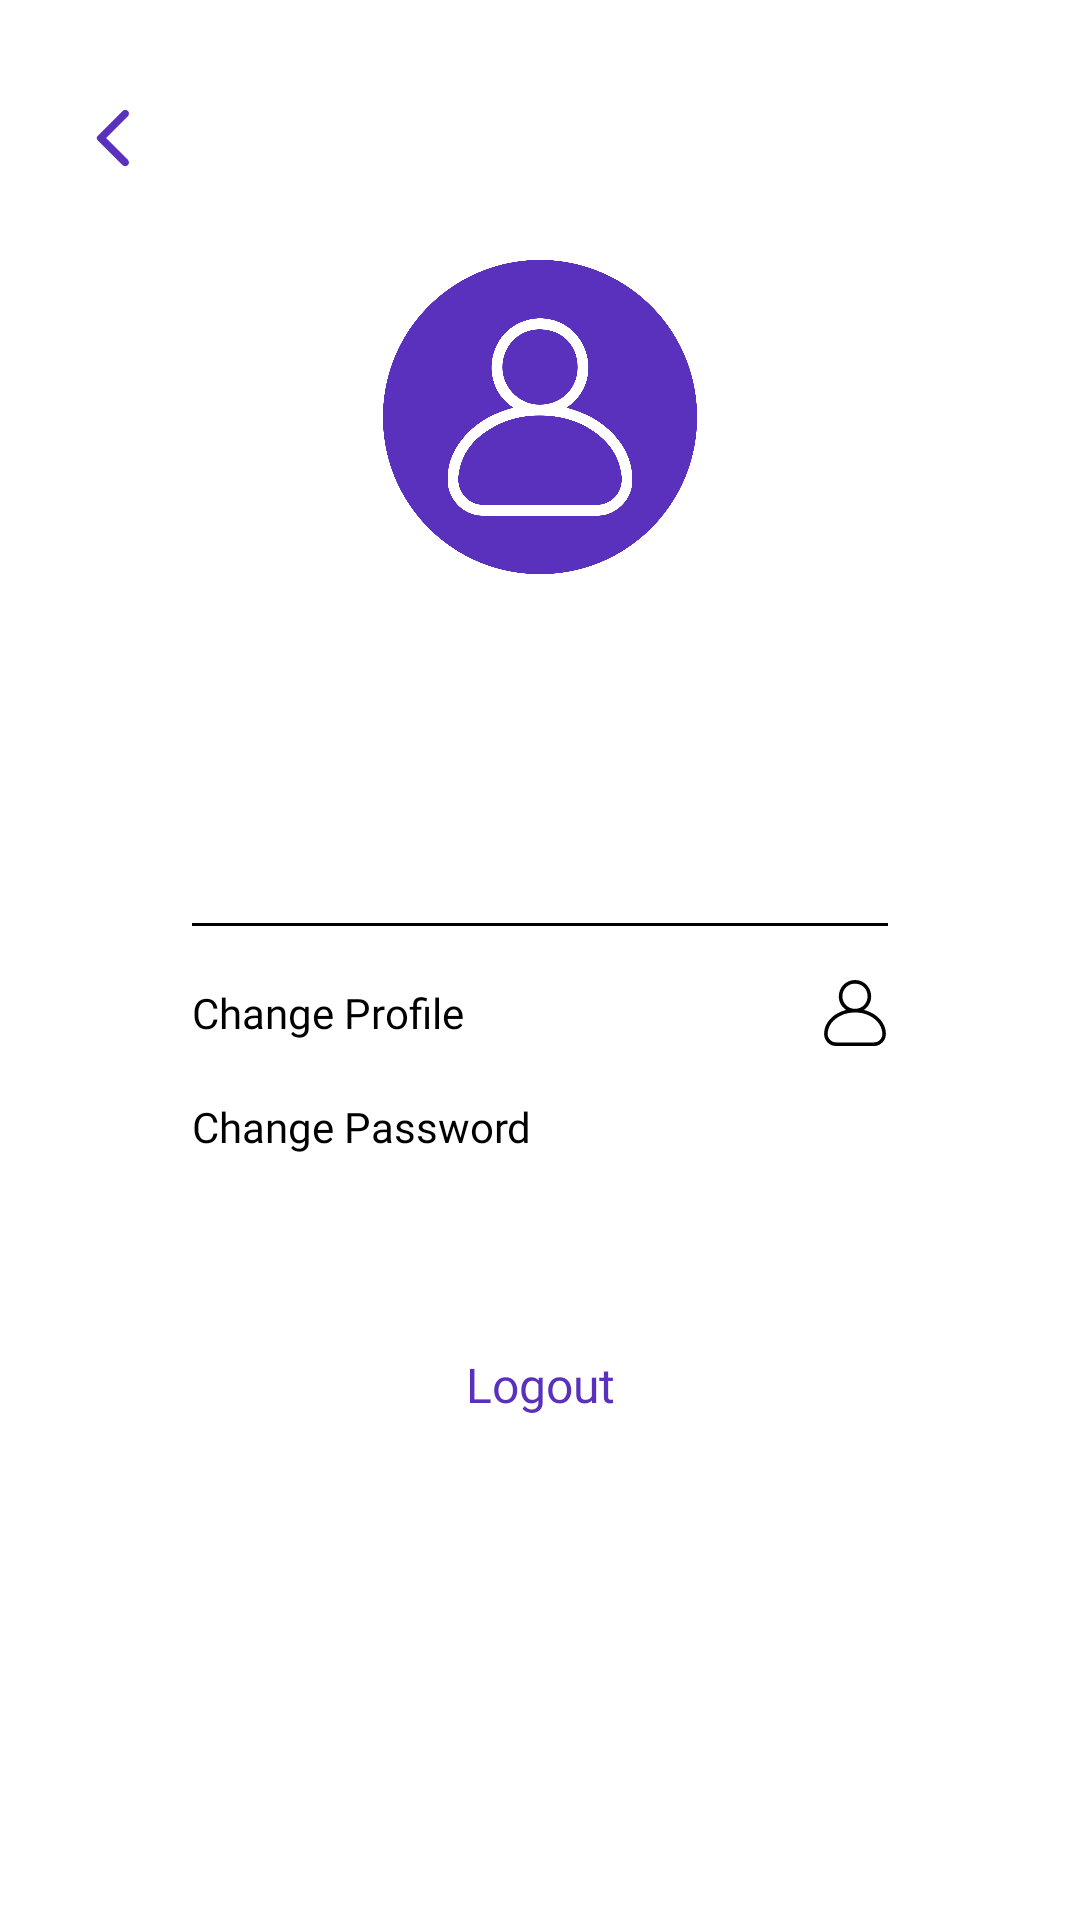

Write the Android layout XML for this screen, with the resource values it uses.
<!-- AndroidManifest.xml: application theme Theme.Schoolio -->
<!-- res/layout/activity_profile.xml -->
<?xml version="1.0" encoding="utf-8"?>
<layout>

    <data>

        <variable
            name="user"
            type="com.abdiel.schoolio.data.user.User" />
    </data>

    <androidx.constraintlayout.widget.ConstraintLayout xmlns:android="http://schemas.android.com/apk/res/android"
        xmlns:app="http://schemas.android.com/apk/res-auto"
        xmlns:tools="http://schemas.android.com/tools"
        android:layout_width="match_parent"
        android:layout_height="match_parent"
        tools:context=".ui.profile.ProfileActivity">

        <ImageButton
            android:id="@+id/back"
            android:layout_width="28dp"
            android:layout_height="28dp"
            android:layout_marginStart="24dp"
            android:layout_marginTop="32dp"
            android:background="@color/transparent"
            android:src="@drawable/ic_round_arrow_back"
            app:layout_constraintStart_toStartOf="parent"
            app:layout_constraintTop_toTopOf="parent" />

        <ImageView
            android:id="@+id/photo_profile"
            imageUrl='@{user.photo}'
            android:layout_width="142dp"
            android:layout_height="142dp"
            android:layout_marginTop="68dp"
            android:background="@drawable/profile_icon"
            app:layout_constraintEnd_toEndOf="parent"
            app:layout_constraintStart_toStartOf="parent"
            app:layout_constraintTop_toTopOf="parent" />

        <TextView
            android:id="@+id/tv_name"
            android:layout_width="wrap_content"
            android:layout_height="wrap_content"
            android:layout_marginTop="24dp"
            android:fontFamily="@font/inter_semi_bold"
            android:text='@{user.name}'
            android:textColor="@color/primer_third"
            android:textSize="16sp"
            app:layout_constraintEnd_toEndOf="parent"
            app:layout_constraintStart_toStartOf="parent"
            app:layout_constraintTop_toBottomOf="@+id/photo_profile"
            tools:text="Anggaditya Regaza" />

        <View
            android:id="@+id/view"
            android:layout_width="match_parent"
            android:layout_height="1dp"
            android:layout_marginHorizontal="64dp"
            android:layout_marginTop="52dp"
            android:background="@color/black"
            app:layout_constraintTop_toBottomOf="@id/tv_name" />

        <RelativeLayout
            android:id="@+id/btn_change_profile"
            android:layout_width="match_parent"
            android:layout_height="wrap_content"
            android:layout_marginHorizontal="64dp"
            android:layout_marginTop="18dp"
            android:gravity="center_vertical"
            app:layout_constraintEnd_toEndOf="parent"
            app:layout_constraintStart_toStartOf="parent"
            app:layout_constraintTop_toBottomOf="@+id/view">

            <TextView
                android:layout_width="wrap_content"
                android:layout_height="wrap_content"
                android:layout_alignParentStart="true"
                android:layout_centerVertical="true"
                android:fontFamily="@font/inter_regular"
                android:text="Change Profile"
                android:textColor="@color/black"
                android:textSize="14sp" />

            <ImageView
                android:layout_width="22dp"
                android:layout_height="22dp"
                android:layout_alignParentEnd="true"
                android:src="@drawable/edit_profile_icon" />

        </RelativeLayout>

        <RelativeLayout
            android:id="@+id/btn_change_password"
            android:layout_width="match_parent"
            android:layout_height="wrap_content"
            android:layout_marginHorizontal="64dp"
            android:layout_marginTop="16dp"
            android:gravity="center_vertical"
            app:layout_constraintEnd_toEndOf="parent"
            app:layout_constraintStart_toStartOf="parent"
            app:layout_constraintTop_toBottomOf="@+id/btn_change_profile">

            <TextView
                android:layout_width="wrap_content"
                android:layout_height="wrap_content"
                android:layout_alignParentStart="true"
                android:layout_centerVertical="true"
                android:fontFamily="@font/inter_regular"
                android:text="Change Password"
                android:textColor="@color/black"
                android:textSize="14sp" />

            <ImageView
                android:layout_width="22dp"
                android:layout_height="22dp"
                android:layout_alignParentEnd="true"
                android:src="@drawable/ic_round_password_24" />

        </RelativeLayout>

        <TextView
            android:id="@+id/logout"
            android:layout_width="wrap_content"
            android:layout_height="wrap_content"
            android:layout_marginTop="64dp"
            android:fontFamily="@font/inter_semi_bold"
            android:text="Logout"
            android:textColor="@color/primer_third"
            android:textSize="16sp"
            app:layout_constraintEnd_toEndOf="parent"
            app:layout_constraintStart_toStartOf="parent"
            app:layout_constraintTop_toBottomOf="@+id/btn_change_password" />

    </androidx.constraintlayout.widget.ConstraintLayout>
</layout>
<!-- resources referenced by this layout -->
<resources>
  <color name="black">#FF000000</color>
  <color name="primer_third">#5931BD</color>
  <color name="transparent">#00FFFFFF</color>
  
      //Light
  <!-- drawable edit_profile_icon (drawable) -->
  <vector xmlns:android="http://schemas.android.com/apk/res/android"
      android:width="1080dp"
      android:height="1080dp"
      android:viewportWidth="1080"
      android:viewportHeight="1080">
    <path
        android:pathData="M684.3,489c12.1,3.6 22.8,6.6 33.4,9.9c94.2,29.3 176.2,77.7 240.4,153.8c52.7,62.6 83.3,134.1 87.1,216.6c3.8,80.8 -29.2,142 -97.4,184.3c-28,17.3 -59.3,26 -92.1,26.1c-210.3,0.4 -420.6,0.7 -630.9,-0C124.8,1079.2 40,995.6 35,895.7c-5,-98.6 31.6,-181.5 95.9,-253.5c69.1,-77.4 157.1,-123.6 256.1,-150.5c1.9,-0.5 3.9,-0.9 5.7,-1.5c0.6,-0.2 1.1,-1 1.6,-1.6c-152.7,-99.8 -149.1,-301.8 -43.3,-409.4c106,-107.7 282.9,-105.1 382.7,5.4C833.7,195.2 836.8,386.7 684.3,489zM539.5,1021c103,0 205.9,0.2 308.9,-0.1c64.3,-0.2 118.5,-41.3 134.2,-102.4c9.2,-35.7 3.5,-71.4 -5.6,-106.4c-19.6,-75.4 -64.4,-133.8 -125.3,-180.3c-93.3,-71.4 -200.8,-100.6 -316.6,-100.2c-84.7,0.3 -166.2,18.1 -241.5,58.6C189.6,646.3 114.4,725.3 95.5,847c-5.8,37.3 -3.5,74.2 17.5,107.5c27.8,44 68.4,66 120,66.3C335.1,1021.3 437.3,1021 539.5,1021zM745.3,266.2c-1.2,-117 -82.3,-205.6 -207,-206.1c-122.1,-0.5 -203.9,97.7 -204.6,206.2C333.1,378 426.4,472 536.7,472.2C655.9,472.4 745.1,384.4 745.3,266.2z"
        android:fillColor="@color/black"/>
  </vector>
  <!-- drawable ic_round_arrow_back (drawable) -->
  <vector xmlns:android="http://schemas.android.com/apk/res/android"
      android:width="24dp"
      android:height="24dp"
      android:autoMirrored="true"
      android:tint="@color/primer_third"
      android:viewportWidth="24"
      android:viewportHeight="24">
      <path
          android:fillColor="@android:color/white"
          android:pathData="M16.62,2.99c-0.49,-0.49 -1.28,-0.49 -1.77,0L6.54,11.3c-0.39,0.39 -0.39,1.02 0,1.41l8.31,8.31c0.49,0.49 1.28,0.49 1.77,0s0.49,-1.28 0,-1.77L9.38,12l7.25,-7.25c0.48,-0.48 0.48,-1.28 -0.01,-1.76z" />
  </vector>
  <!-- drawable profile_icon: vector/xml drawable (drawable, 2508 chars, omitted) -->
  <style name="Theme.Schoolio" parent="Theme.MaterialComponents.DayNight.NoActionBar">
          
          <item name="colorPrimary">@color/primer_third</item>
          <item name="colorPrimaryVariant">@color/primer_second</item>
          <item name="colorOnPrimary">@color/primer_first</item>
          
          <item name="colorSecondary">@color/primer_third</item>
          <item name="colorSecondaryVariant">@color/primer_second</item>
          <item name="colorOnSecondary">@color/primer_first</item>
          
          <item name="android:statusBarColor">@color/primer_third</item>
          
      </style>
  <color name="primer_second">#8677FF</color>
  <color name="primer_first">#DBCDFF</color>
</resources>
